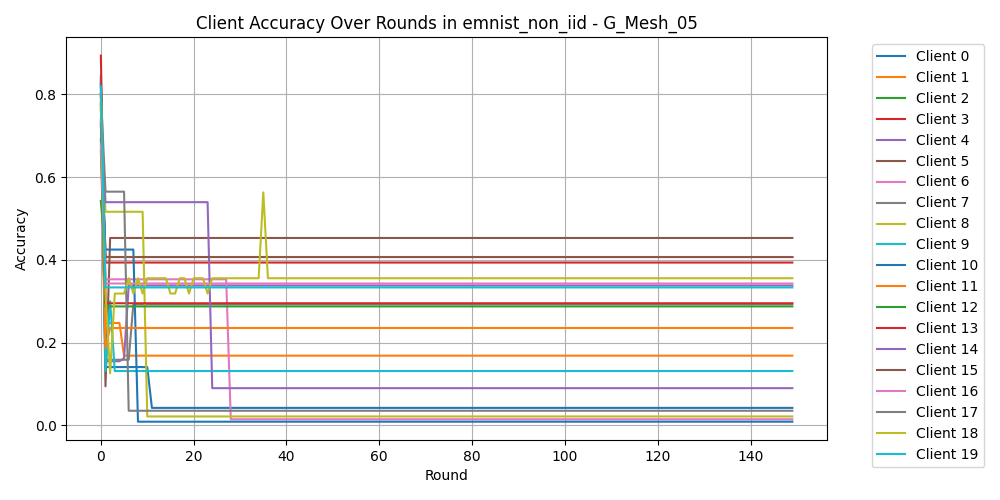

The data file committed next to this chart (first rows):
Round, Client 0, Client 1, Client 2, Client 3, Client 4, Client 5, Client 6, Client 7, Client 8, Client 9, Client 10, Client 11, Client 12, Client 13, Client 14, Client 15, Client 16, Client 17, Client 18, Client 19
0, 0.831, 0.7737, 0.5424, 0.7787, 0.8451, 0.8019, 0.8015, 0.8232, 0.7634, 0.8375, 0.6903, 0.7353, 0.6647, 0.8934, 0.7416, 0.7288, 0.6786, 0.8, 0.8, 0.8194
1, 0.1408, 0.2474, 0.4068, 0.3934, 0.1549, 0.09434, 0.3529, 0.1585, 0.5161, 0.1313, 0.4248, 0.1863, 0.2874, 0.2951, 0.5393, 0.4068, 0.3429, 0.5647, 0.3185, 0.3333
2, 0.1408, 0.2474, 0.4068, 0.3934, 0.1549, 0.4528, 0.3529, 0.1585, 0.5161, 0.3, 0.4248, 0.2353, 0.2874, 0.2951, 0.5393, 0.4068, 0.3429, 0.5647, 0.1259, 0.3333
3, 0.1408, 0.2474, 0.4068, 0.3934, 0.1549, 0.4528, 0.3529, 0.1585, 0.5161, 0.1313, 0.4248, 0.2353, 0.2874, 0.2951, 0.5393, 0.4068, 0.3429, 0.5647, 0.3185, 0.3333
4, 0.1408, 0.2474, 0.4068, 0.3934, 0.1549, 0.4528, 0.3529, 0.1585, 0.5161, 0.1313, 0.4248, 0.2353, 0.2874, 0.2951, 0.5393, 0.4068, 0.3429, 0.5647, 0.3185, 0.3333
5, 0.1408, 0.1684, 0.4068, 0.3934, 0.162, 0.4528, 0.3529, 0.1585, 0.5161, 0.1313, 0.4248, 0.2353, 0.2874, 0.2951, 0.5393, 0.4068, 0.3429, 0.5647, 0.3185, 0.3333
6, 0.1408, 0.1684, 0.4068, 0.3934, 0.338, 0.4528, 0.3529, 0.1585, 0.5161, 0.1313, 0.4248, 0.2353, 0.2874, 0.2951, 0.5393, 0.4068, 0.3429, 0.03529, 0.3556, 0.3333
7, 0.1408, 0.1684, 0.4068, 0.3934, 0.338, 0.4528, 0.3529, 0.2927, 0.5161, 0.1313, 0.4248, 0.2353, 0.2874, 0.2951, 0.5393, 0.4068, 0.3429, 0.03529, 0.3185, 0.3333
8, 0.1408, 0.1684, 0.4068, 0.3934, 0.338, 0.4528, 0.3529, 0.2927, 0.5161, 0.1313, 0.00885, 0.2353, 0.2874, 0.2951, 0.5393, 0.4068, 0.3429, 0.03529, 0.3556, 0.3333
9, 0.1408, 0.1684, 0.4068, 0.3934, 0.338, 0.4528, 0.3529, 0.2927, 0.5161, 0.1313, 0.00885, 0.2353, 0.2874, 0.2951, 0.5393, 0.4068, 0.3429, 0.03529, 0.3185, 0.3333
10, 0.1408, 0.1684, 0.4068, 0.3934, 0.338, 0.4528, 0.3529, 0.2927, 0.02151, 0.1313, 0.00885, 0.2353, 0.2874, 0.2951, 0.5393, 0.4068, 0.3429, 0.03529, 0.3556, 0.3333
11, 0.04225, 0.1684, 0.4068, 0.3934, 0.338, 0.4528, 0.3529, 0.2927, 0.02151, 0.1313, 0.00885, 0.2353, 0.2874, 0.2951, 0.5393, 0.4068, 0.3429, 0.03529, 0.3556, 0.3333
12, 0.04225, 0.1684, 0.4068, 0.3934, 0.338, 0.4528, 0.3529, 0.2927, 0.02151, 0.1313, 0.00885, 0.2353, 0.2874, 0.2951, 0.5393, 0.4068, 0.3429, 0.03529, 0.3556, 0.3333
13, 0.04225, 0.1684, 0.4068, 0.3934, 0.338, 0.4528, 0.3529, 0.2927, 0.02151, 0.1313, 0.00885, 0.2353, 0.2874, 0.2951, 0.5393, 0.4068, 0.3429, 0.03529, 0.3556, 0.3333
14, 0.04225, 0.1684, 0.4068, 0.3934, 0.338, 0.4528, 0.3529, 0.2927, 0.02151, 0.1313, 0.00885, 0.2353, 0.2874, 0.2951, 0.5393, 0.4068, 0.3429, 0.03529, 0.3556, 0.3333
15, 0.04225, 0.1684, 0.4068, 0.3934, 0.338, 0.4528, 0.3529, 0.2927, 0.02151, 0.1313, 0.00885, 0.2353, 0.2874, 0.2951, 0.5393, 0.4068, 0.3429, 0.03529, 0.3185, 0.3333
16, 0.04225, 0.1684, 0.4068, 0.3934, 0.338, 0.4528, 0.3529, 0.2927, 0.02151, 0.1313, 0.00885, 0.2353, 0.2874, 0.2951, 0.5393, 0.4068, 0.3429, 0.03529, 0.3185, 0.3333
17, 0.04225, 0.1684, 0.4068, 0.3934, 0.338, 0.4528, 0.3529, 0.2927, 0.02151, 0.1313, 0.00885, 0.2353, 0.2874, 0.2951, 0.5393, 0.4068, 0.3429, 0.03529, 0.3556, 0.3333
18, 0.04225, 0.1684, 0.4068, 0.3934, 0.338, 0.4528, 0.3529, 0.2927, 0.02151, 0.1313, 0.00885, 0.2353, 0.2874, 0.2951, 0.5393, 0.4068, 0.3429, 0.03529, 0.3556, 0.3333
19, 0.04225, 0.1684, 0.4068, 0.3934, 0.338, 0.4528, 0.3529, 0.2927, 0.02151, 0.1313, 0.00885, 0.2353, 0.2874, 0.2951, 0.5393, 0.4068, 0.3429, 0.03529, 0.3185, 0.3333
20, 0.04225, 0.1684, 0.4068, 0.3934, 0.338, 0.4528, 0.3529, 0.2927, 0.02151, 0.1313, 0.00885, 0.2353, 0.2874, 0.2951, 0.5393, 0.4068, 0.3429, 0.03529, 0.3556, 0.3333
21, 0.04225, 0.1684, 0.4068, 0.3934, 0.338, 0.4528, 0.3529, 0.2927, 0.02151, 0.1313, 0.00885, 0.2353, 0.2874, 0.2951, 0.5393, 0.4068, 0.3429, 0.03529, 0.3556, 0.3333
22, 0.04225, 0.1684, 0.4068, 0.3934, 0.338, 0.4528, 0.3529, 0.2927, 0.02151, 0.1313, 0.00885, 0.2353, 0.2874, 0.2951, 0.5393, 0.4068, 0.3429, 0.03529, 0.3556, 0.3333
23, 0.04225, 0.1684, 0.4068, 0.3934, 0.338, 0.4528, 0.3529, 0.2927, 0.02151, 0.1313, 0.00885, 0.2353, 0.2874, 0.2951, 0.5393, 0.4068, 0.3429, 0.03529, 0.3185, 0.3333
24, 0.04225, 0.1684, 0.4068, 0.3934, 0.338, 0.4528, 0.3529, 0.2927, 0.02151, 0.1313, 0.00885, 0.2353, 0.2874, 0.2951, 0.08989, 0.4068, 0.3429, 0.03529, 0.3556, 0.3333
25, 0.04225, 0.1684, 0.4068, 0.3934, 0.338, 0.4528, 0.3529, 0.2927, 0.02151, 0.1313, 0.00885, 0.2353, 0.2874, 0.2951, 0.08989, 0.4068, 0.3429, 0.03529, 0.3556, 0.3333
26, 0.04225, 0.1684, 0.4068, 0.3934, 0.338, 0.4528, 0.3529, 0.2927, 0.02151, 0.1313, 0.00885, 0.2353, 0.2874, 0.2951, 0.08989, 0.4068, 0.3429, 0.03529, 0.3556, 0.3333
27, 0.04225, 0.1684, 0.4068, 0.3934, 0.338, 0.4528, 0.3529, 0.2927, 0.02151, 0.1313, 0.00885, 0.2353, 0.2874, 0.2951, 0.08989, 0.4068, 0.3429, 0.03529, 0.3556, 0.3333
28, 0.04225, 0.1684, 0.4068, 0.3934, 0.338, 0.4528, 0.01471, 0.2927, 0.02151, 0.1313, 0.00885, 0.2353, 0.2874, 0.2951, 0.08989, 0.4068, 0.3429, 0.03529, 0.3556, 0.3333
29, 0.04225, 0.1684, 0.4068, 0.3934, 0.338, 0.4528, 0.01471, 0.2927, 0.02151, 0.1313, 0.00885, 0.2353, 0.2874, 0.2951, 0.08989, 0.4068, 0.3429, 0.03529, 0.3556, 0.3333
30, 0.04225, 0.1684, 0.4068, 0.3934, 0.338, 0.4528, 0.01471, 0.2927, 0.02151, 0.1313, 0.00885, 0.2353, 0.2874, 0.2951, 0.08989, 0.4068, 0.3429, 0.03529, 0.3556, 0.3333
31, 0.04225, 0.1684, 0.4068, 0.3934, 0.338, 0.4528, 0.01471, 0.2927, 0.02151, 0.1313, 0.00885, 0.2353, 0.2874, 0.2951, 0.08989, 0.4068, 0.3429, 0.03529, 0.3556, 0.3333
32, 0.04225, 0.1684, 0.4068, 0.3934, 0.338, 0.4528, 0.01471, 0.2927, 0.02151, 0.1313, 0.00885, 0.2353, 0.2874, 0.2951, 0.08989, 0.4068, 0.3429, 0.03529, 0.3556, 0.3333
33, 0.04225, 0.1684, 0.4068, 0.3934, 0.338, 0.4528, 0.01471, 0.2927, 0.02151, 0.1313, 0.00885, 0.2353, 0.2874, 0.2951, 0.08989, 0.4068, 0.3429, 0.03529, 0.3556, 0.3333
34, 0.04225, 0.1684, 0.4068, 0.3934, 0.338, 0.4528, 0.01471, 0.2927, 0.02151, 0.1313, 0.00885, 0.2353, 0.2874, 0.2951, 0.08989, 0.4068, 0.3429, 0.03529, 0.3556, 0.3333
35, 0.04225, 0.1684, 0.4068, 0.3934, 0.338, 0.4528, 0.01471, 0.2927, 0.02151, 0.1313, 0.00885, 0.2353, 0.2874, 0.2951, 0.08989, 0.4068, 0.3429, 0.03529, 0.563, 0.3333
36, 0.04225, 0.1684, 0.4068, 0.3934, 0.338, 0.4528, 0.01471, 0.2927, 0.02151, 0.1313, 0.00885, 0.2353, 0.2874, 0.2951, 0.08989, 0.4068, 0.3429, 0.03529, 0.3556, 0.3333
37, 0.04225, 0.1684, 0.4068, 0.3934, 0.338, 0.4528, 0.01471, 0.2927, 0.02151, 0.1313, 0.00885, 0.2353, 0.2874, 0.2951, 0.08989, 0.4068, 0.3429, 0.03529, 0.3556, 0.3333
38, 0.04225, 0.1684, 0.4068, 0.3934, 0.338, 0.4528, 0.01471, 0.2927, 0.02151, 0.1313, 0.00885, 0.2353, 0.2874, 0.2951, 0.08989, 0.4068, 0.3429, 0.03529, 0.3556, 0.3333
39, 0.04225, 0.1684, 0.4068, 0.3934, 0.338, 0.4528, 0.01471, 0.2927, 0.02151, 0.1313, 0.00885, 0.2353, 0.2874, 0.2951, 0.08989, 0.4068, 0.3429, 0.03529, 0.3556, 0.3333
40, 0.04225, 0.1684, 0.4068, 0.3934, 0.338, 0.4528, 0.01471, 0.2927, 0.02151, 0.1313, 0.00885, 0.2353, 0.2874, 0.2951, 0.08989, 0.4068, 0.3429, 0.03529, 0.3556, 0.3333
41, 0.04225, 0.1684, 0.4068, 0.3934, 0.338, 0.4528, 0.01471, 0.2927, 0.02151, 0.1313, 0.00885, 0.2353, 0.2874, 0.2951, 0.08989, 0.4068, 0.3429, 0.03529, 0.3556, 0.3333
42, 0.04225, 0.1684, 0.4068, 0.3934, 0.338, 0.4528, 0.01471, 0.2927, 0.02151, 0.1313, 0.00885, 0.2353, 0.2874, 0.2951, 0.08989, 0.4068, 0.3429, 0.03529, 0.3556, 0.3333
43, 0.04225, 0.1684, 0.4068, 0.3934, 0.338, 0.4528, 0.01471, 0.2927, 0.02151, 0.1313, 0.00885, 0.2353, 0.2874, 0.2951, 0.08989, 0.4068, 0.3429, 0.03529, 0.3556, 0.3333
44, 0.04225, 0.1684, 0.4068, 0.3934, 0.338, 0.4528, 0.01471, 0.2927, 0.02151, 0.1313, 0.00885, 0.2353, 0.2874, 0.2951, 0.08989, 0.4068, 0.3429, 0.03529, 0.3556, 0.3333
45, 0.04225, 0.1684, 0.4068, 0.3934, 0.338, 0.4528, 0.01471, 0.2927, 0.02151, 0.1313, 0.00885, 0.2353, 0.2874, 0.2951, 0.08989, 0.4068, 0.3429, 0.03529, 0.3556, 0.3333
46, 0.04225, 0.1684, 0.4068, 0.3934, 0.338, 0.4528, 0.01471, 0.2927, 0.02151, 0.1313, 0.00885, 0.2353, 0.2874, 0.2951, 0.08989, 0.4068, 0.3429, 0.03529, 0.3556, 0.3333
47, 0.04225, 0.1684, 0.4068, 0.3934, 0.338, 0.4528, 0.01471, 0.2927, 0.02151, 0.1313, 0.00885, 0.2353, 0.2874, 0.2951, 0.08989, 0.4068, 0.3429, 0.03529, 0.3556, 0.3333
48, 0.04225, 0.1684, 0.4068, 0.3934, 0.338, 0.4528, 0.01471, 0.2927, 0.02151, 0.1313, 0.00885, 0.2353, 0.2874, 0.2951, 0.08989, 0.4068, 0.3429, 0.03529, 0.3556, 0.3333
49, 0.04225, 0.1684, 0.4068, 0.3934, 0.338, 0.4528, 0.01471, 0.2927, 0.02151, 0.1313, 0.00885, 0.2353, 0.2874, 0.2951, 0.08989, 0.4068, 0.3429, 0.03529, 0.3556, 0.3333
50, 0.04225, 0.1684, 0.4068, 0.3934, 0.338, 0.4528, 0.01471, 0.2927, 0.02151, 0.1313, 0.00885, 0.2353, 0.2874, 0.2951, 0.08989, 0.4068, 0.3429, 0.03529, 0.3556, 0.3333
51, 0.04225, 0.1684, 0.4068, 0.3934, 0.338, 0.4528, 0.01471, 0.2927, 0.02151, 0.1313, 0.00885, 0.2353, 0.2874, 0.2951, 0.08989, 0.4068, 0.3429, 0.03529, 0.3556, 0.3333
52, 0.04225, 0.1684, 0.4068, 0.3934, 0.338, 0.4528, 0.01471, 0.2927, 0.02151, 0.1313, 0.00885, 0.2353, 0.2874, 0.2951, 0.08989, 0.4068, 0.3429, 0.03529, 0.3556, 0.3333
53, 0.04225, 0.1684, 0.4068, 0.3934, 0.338, 0.4528, 0.01471, 0.2927, 0.02151, 0.1313, 0.00885, 0.2353, 0.2874, 0.2951, 0.08989, 0.4068, 0.3429, 0.03529, 0.3556, 0.3333
54, 0.04225, 0.1684, 0.4068, 0.3934, 0.338, 0.4528, 0.01471, 0.2927, 0.02151, 0.1313, 0.00885, 0.2353, 0.2874, 0.2951, 0.08989, 0.4068, 0.3429, 0.03529, 0.3556, 0.3333
55, 0.04225, 0.1684, 0.4068, 0.3934, 0.338, 0.4528, 0.01471, 0.2927, 0.02151, 0.1313, 0.00885, 0.2353, 0.2874, 0.2951, 0.08989, 0.4068, 0.3429, 0.03529, 0.3556, 0.3333
56, 0.04225, 0.1684, 0.4068, 0.3934, 0.338, 0.4528, 0.01471, 0.2927, 0.02151, 0.1313, 0.00885, 0.2353, 0.2874, 0.2951, 0.08989, 0.4068, 0.3429, 0.03529, 0.3556, 0.3333
57, 0.04225, 0.1684, 0.4068, 0.3934, 0.338, 0.4528, 0.01471, 0.2927, 0.02151, 0.1313, 0.00885, 0.2353, 0.2874, 0.2951, 0.08989, 0.4068, 0.3429, 0.03529, 0.3556, 0.3333
58, 0.04225, 0.1684, 0.4068, 0.3934, 0.338, 0.4528, 0.01471, 0.2927, 0.02151, 0.1313, 0.00885, 0.2353, 0.2874, 0.2951, 0.08989, 0.4068, 0.3429, 0.03529, 0.3556, 0.3333
59, 0.04225, 0.1684, 0.4068, 0.3934, 0.338, 0.4528, 0.01471, 0.2927, 0.02151, 0.1313, 0.00885, 0.2353, 0.2874, 0.2951, 0.08989, 0.4068, 0.3429, 0.03529, 0.3556, 0.3333
... 90 more rows
